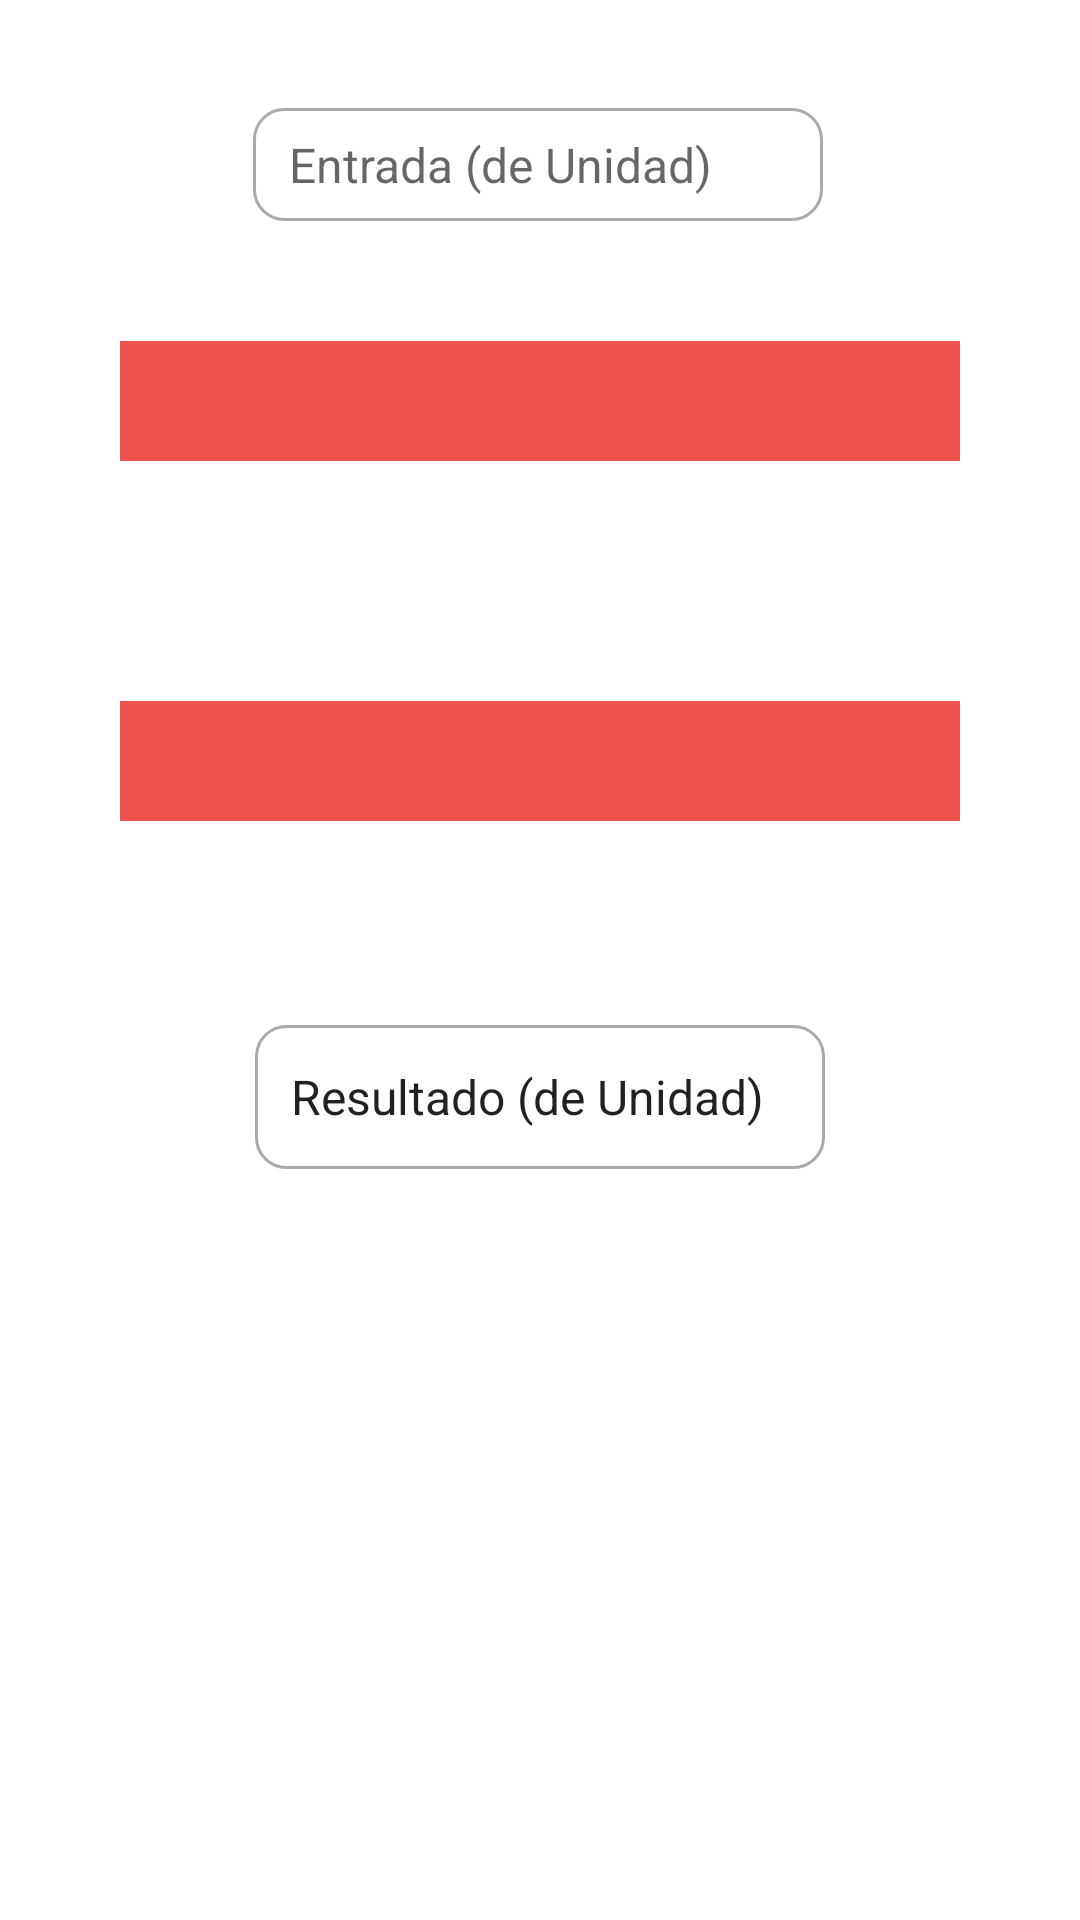

Android layout source for this screen:
<!-- AndroidManifest.xml: application theme Theme.AutoStock -->
<!-- res/layout/activity_longitud.xml -->
<?xml version="1.0" encoding="utf-8"?>
<androidx.constraintlayout.widget.ConstraintLayout xmlns:android="http://schemas.android.com/apk/res/android"
    xmlns:app="http://schemas.android.com/apk/res-auto"
    xmlns:tools="http://schemas.android.com/tools"
    android:layout_width="match_parent"
    android:layout_height="match_parent"
    tools:context=".Longitud">


    <Spinner
        android:id="@+id/spinner_TempEntrada"
        android:layout_width="0dp"
        android:layout_height="40dp"
        android:layout_marginLeft="40dp"
        android:layout_marginTop="40dp"
        android:layout_marginRight="40dp"
        android:background="@color/color_launch"
        android:popupBackground="@color/color_launch"
        app:layout_constraintEnd_toEndOf="parent"
        app:layout_constraintHorizontal_bias="0.0"
        app:layout_constraintStart_toStartOf="parent"
        app:layout_constraintTop_toBottomOf="@+id/et_entrada" />

    <Spinner
        android:id="@+id/spinner_tempSalida"
        android:layout_width="0dp"
        android:layout_height="40dp"
        android:layout_marginLeft="40dp"
        android:layout_marginTop="24dp"
        android:layout_marginRight="40dp"
        android:background="@color/color_launch"
        android:popupBackground="@color/color_launch"
        app:layout_constraintEnd_toEndOf="parent"
        app:layout_constraintStart_toStartOf="parent"
        app:layout_constraintTop_toBottomOf="@+id/imageView2" />

    <EditText
        android:id="@+id/et_entrada"
        android:layout_width="wrap_content"
        android:layout_height="wrap_content"
        android:layout_marginTop="36dp"
        android:background="@drawable/input"
        android:ems="10"
        android:gravity="left"
        android:hint="Entrada (de Unidad)"
        android:inputType="numberDecimal"
        android:theme="@style/EditTextEstilos"
        app:layout_constraintEnd_toEndOf="parent"
        app:layout_constraintHorizontal_bias="0.497"
        app:layout_constraintStart_toStartOf="parent"
        app:layout_constraintTop_toTopOf="parent" />

    <ImageView
        android:id="@+id/imageView2"
        android:layout_width="wrap_content"
        android:layout_height="wrap_content"
        android:layout_marginTop="24dp"
        app:layout_constraintEnd_toEndOf="parent"
        app:layout_constraintHorizontal_bias="0.498"
        app:layout_constraintStart_toStartOf="parent"
        app:layout_constraintTop_toBottomOf="@+id/spinner_TempEntrada"
        app:srcCompat="@drawable/ic_convertir" />

    <TextView
        android:id="@+id/et_salida"
        android:layout_width="wrap_content"
        android:layout_height="wrap_content"
        android:layout_marginTop="68dp"
        android:background="@drawable/input"
        android:ems="10"
        android:text="Resultado (de Unidad)"
        android:minHeight="48dp"
        android:theme="@style/EditTextEstilos"
        app:layout_constraintEnd_toEndOf="parent"
        app:layout_constraintStart_toStartOf="parent"
        app:layout_constraintTop_toBottomOf="@+id/spinner_tempSalida" />


</androidx.constraintlayout.widget.ConstraintLayout>
<!-- resources referenced by this layout -->
<resources>
  <color name="color_launch">#ef5350</color>
  <!-- drawable input (drawable) -->
  <selector xmlns:android="http://schemas.android.com/apk/res/android">
  
  
      <item android:state_enabled = "true" android:state_focused="true">
          <shape android:shape="rectangle">
              <corners android:radius="10dp"/>
              <stroke android:color="@color/yellow" android:width="1dp"/>
          </shape>
      </item>
  
  
      <item android:state_enabled="true">
          <shape android:shape="rectangle">
              <corners android:radius="10dp"/>
              <stroke android:color="@android:color/darker_gray" android:width="1dp"/>
          </shape>
      </item>
  
  
  </selector>
  <style name="EditTextEstilos" parent="Widget.AppCompat.EditText">
          <item name="android:background">@null</item>
          <item name="android:paddingBottom">8dp</item>
          <item name="android:paddingLeft">4dp</item>
          <item name="android:paddingRight">4dp</item>
          <item name="android:paddingTop">8dp</item>
          <item name="android:paddingStart">12dp</item>
          <item name="android:paddingEnd">12dp</item>
          <item name="android:drawablePadding">8dp</item>
          <item name="android:inputType">text</item>
          <item name="android:textSize">16sp</item>
  
          <item name="colorPrimary">@color/colorPrimary</item>
          <item name="colorPrimaryDark">@android:color/holo_purple</item>
          <item name="colorAccent">@color/colorAccent</item>
      </style>
  <style name="Theme.AutoStock" parent="Theme.MaterialComponents.DayNight.DarkActionBar">
          
          <item name="colorPrimary">#ef5350</item>
          <item name="colorPrimaryVariant">#b61827</item>
          <item name="colorOnPrimary">@color/white</item>
          
          <item name="colorSecondary">@color/teal_200</item>
          <item name="colorSecondaryVariant">@color/teal_700</item>
          <item name="colorOnSecondary">@color/black</item>
          
          <item name="android:statusBarColor">?attr/colorPrimaryVariant</item>
          
          
          <item name="android:windowContentTransitions">true</item>
          
      </style>
  <color name="yellow">#FFEB3B</color>
  <color name="colorPrimary">#FFFFFF</color>
  <color name="colorAccent">#000000</color>
  <color name="white">#FFFFFFFF</color>
  <color name="teal_200">#FF03DAC5</color>
  <color name="teal_700">#FF018786</color>
  <color name="black">#FF000000</color>
</resources>
